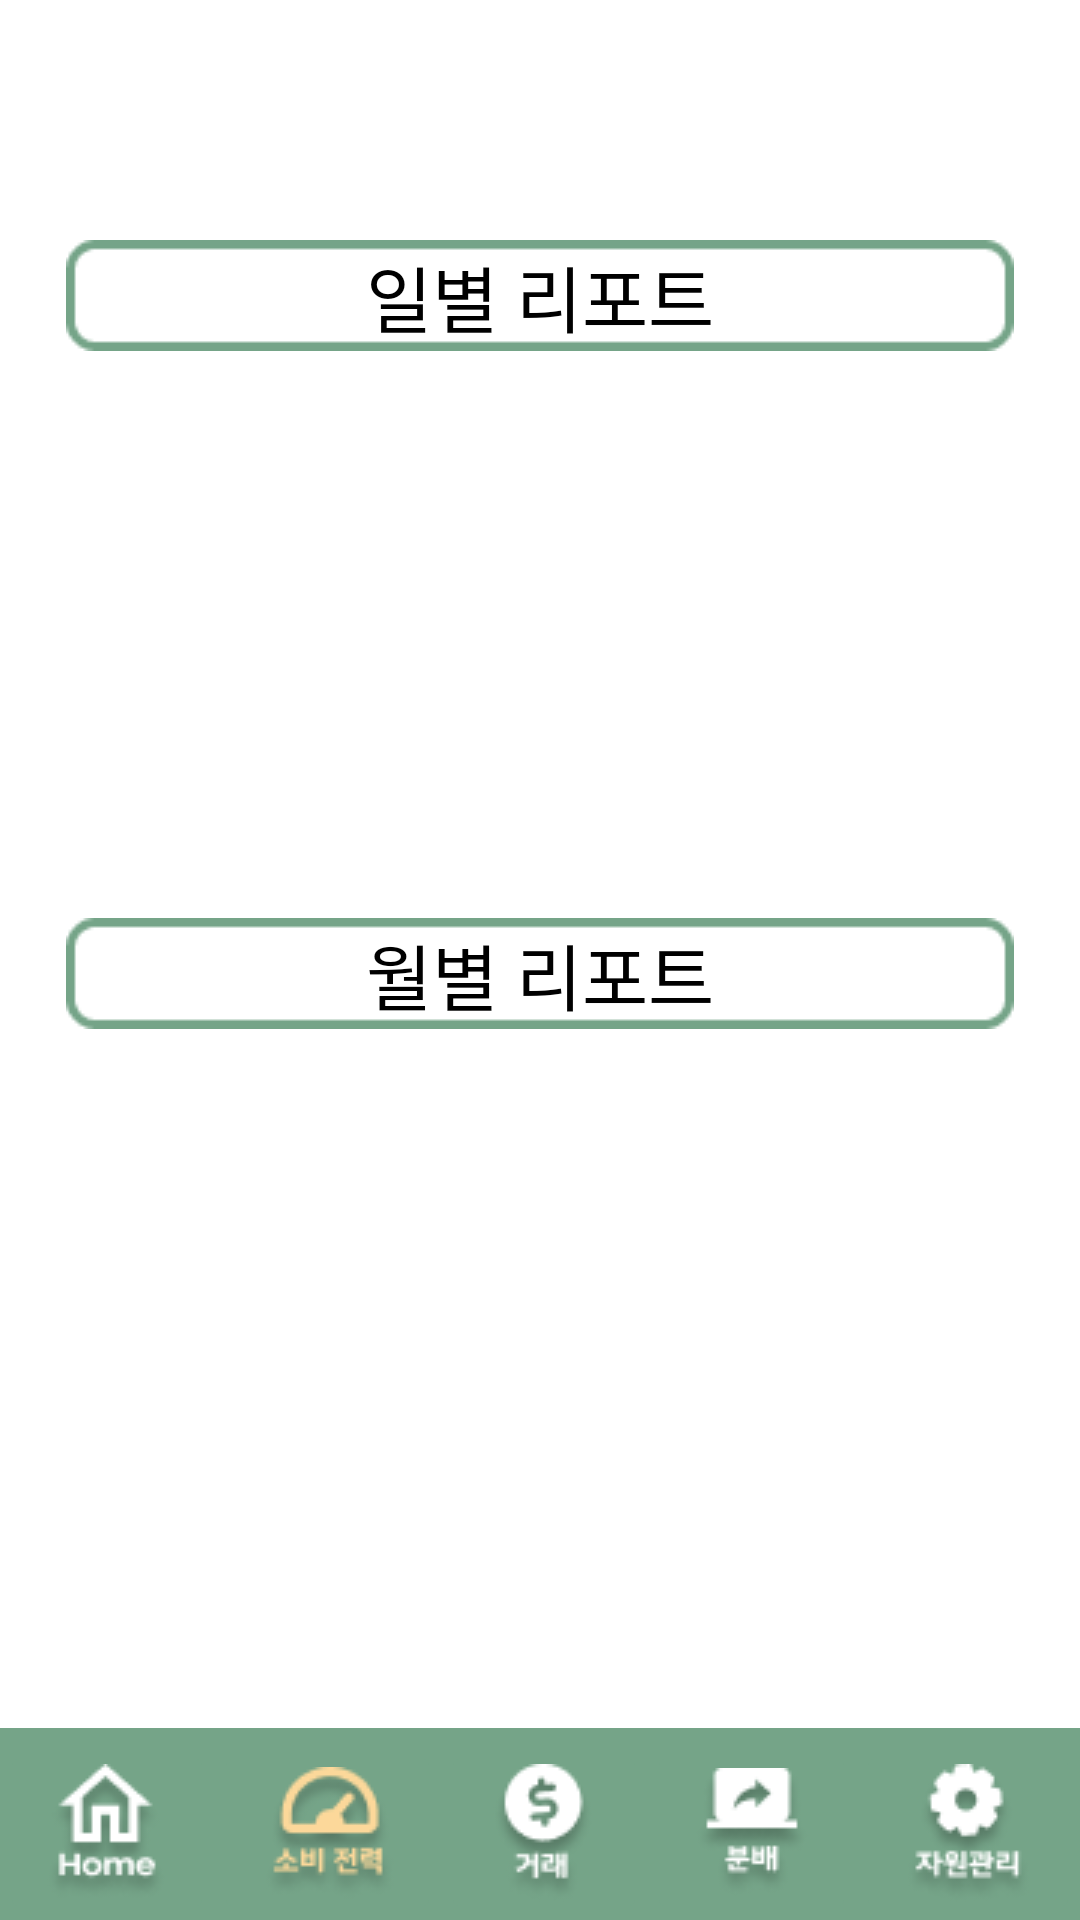

Write the Android layout XML for this screen, with the resource values it uses.
<!-- AndroidManifest.xml: application theme Theme.TextView2 -->
<!-- res/layout/activity_creport2.xml -->
<?xml version="1.0" encoding="utf-8"?>
<androidx.constraintlayout.widget.ConstraintLayout xmlns:android="http://schemas.android.com/apk/res/android"
    xmlns:app="http://schemas.android.com/apk/res-auto"
    xmlns:tools="http://schemas.android.com/tools"
    android:layout_width="match_parent"
    android:layout_height="match_parent"
    tools:context=".c_report">

    <ImageView
        android:id="@+id/back2"
        android:layout_width="50dp"
        android:layout_height="50dp"
        android:layout_marginStart="8dp"
        android:layout_marginTop="16dp"
        app:layout_constraintStart_toStartOf="parent"
        app:layout_constraintTop_toTopOf="parent"
        app:srcCompat="@drawable/ic_left_arrow_24dp" />

    <LinearLayout
        android:id="@+id/linearLayout"
        android:layout_width="0dp"
        android:layout_height="64dp"
        android:background="#75A488"
        android:orientation="horizontal"
        app:layout_constraintBottom_toBottomOf="parent"
        app:layout_constraintEnd_toEndOf="parent"
        app:layout_constraintStart_toStartOf="parent">

        <ImageButton
            android:id="@+id/homebtn"
            android:layout_width="wrap_content"
            android:layout_height="wrap_content"
            android:layout_gravity="center"
            android:layout_marginTop="3dp"
            android:layout_weight="1"
            android:backgroundTint="#75A488"
            app:srcCompat="@drawable/home" />

        <ImageButton
            android:id="@+id/conbtn"
            android:layout_width="wrap_content"
            android:layout_height="wrap_content"
            android:layout_gravity="center"
            android:layout_marginTop="3dp"
            android:layout_weight="1"
            android:backgroundTint="#75A488"
            app:srcCompat="@drawable/consume" />

        <ImageButton
            android:id="@+id/tradebtn"
            android:layout_width="61dp"
            android:layout_height="wrap_content"
            android:layout_gravity="center"
            android:layout_marginTop="3dp"
            android:layout_weight="1"
            android:backgroundTint="#75A488"
            app:srcCompat="@drawable/trade" />

        <ImageButton
            android:id="@+id/sharebtn"
            android:layout_width="wrap_content"
            android:layout_height="wrap_content"
            android:layout_gravity="center"
            android:layout_marginTop="3dp"
            android:layout_weight="1"
            android:backgroundTint="#75A488"
            app:srcCompat="@drawable/share" />

        <ImageButton
            android:id="@+id/managebtn"
            android:layout_width="wrap_content"
            android:layout_height="wrap_content"
            android:layout_gravity="center"
            android:layout_marginTop="3dp"
            android:layout_weight="1"
            android:backgroundTint="#75A488"
            app:srcCompat="@drawable/manage" />

    </LinearLayout>

    <TextView
        android:id="@+id/textView5"
        android:layout_width="wrap_content"
        android:layout_height="wrap_content"
        android:layout_marginTop="80dp"
        android:background="@drawable/c_r_back"
        android:gravity="center"
        android:text="일별 리포트"
        android:textColor="#000000"
        android:textSize="24sp"
        app:layout_constraintEnd_toEndOf="parent"
        app:layout_constraintStart_toStartOf="parent"
        app:layout_constraintTop_toTopOf="parent" />

    <TextView
        android:id="@+id/textView6"
        android:layout_width="wrap_content"
        android:layout_height="wrap_content"
        android:layout_marginTop="189dp"
        android:text="월별 리포트"
        android:background="@drawable/c_r_back"
        android:gravity="center"
        android:textColor="#000000"
        android:textSize="24sp"
        app:layout_constraintEnd_toEndOf="parent"
        app:layout_constraintStart_toStartOf="parent"
        app:layout_constraintTop_toBottomOf="@+id/textView5" />

    <TextView
        android:id="@+id/week_report"
        android:layout_width="290dp"
        android:layout_height="wrap_content"
        android:layout_marginStart="60dp"
        android:layout_marginTop="32dp"
        android:textColor="#000000"
        android:textSize="16sp"
        app:layout_constraintStart_toStartOf="parent"
        app:layout_constraintTop_toBottomOf="@+id/textView5" />

    <TextView
        android:id="@+id/month_report"
        android:layout_width="290dp"
        android:layout_height="wrap_content"
        android:layout_marginStart="60dp"
        android:layout_marginTop="32dp"
        android:textColor="#000000"
        android:textSize="16sp"
        app:layout_constraintStart_toStartOf="parent"
        app:layout_constraintTop_toBottomOf="@+id/textView6" />
</androidx.constraintlayout.widget.ConstraintLayout>
<!-- resources referenced by this layout -->
<resources>
  <!-- drawable c_r_back: png bitmap (drawable-v24, 805 bytes) -->
  <!-- drawable consume: png bitmap (drawable, 3523 bytes) -->
  <!-- drawable home: png bitmap (drawable, 2419 bytes) -->
  <!-- drawable manage: png bitmap (drawable, 2689 bytes) -->
  <!-- drawable share: png bitmap (drawable, 2015 bytes) -->
  <!-- drawable trade: png bitmap (drawable, 2258 bytes) -->
  <style name="Theme.TextView2" parent="Theme.MaterialComponents.DayNight.DarkActionBar">
          
          <item name="colorPrimary">@color/main</item>
          <item name="colorPrimaryVariant">@color/main</item>
          <item name="colorOnPrimary">@color/white</item>
          
          <item name="colorSecondary">@color/teal_200</item>
          <item name="colorSecondaryVariant">@color/teal_700</item>
          <item name="colorOnSecondary">@color/black</item>
          
          <item name="android:statusBarColor" tools:targetApi="l">?attr/colorPrimaryVariant</item>
          
      </style>
  <color name="main">#75A488</color>
  <color name="white">#FFFFFFFF</color>
  <color name="teal_200">#FF03DAC5</color>
  <color name="teal_700">#FF018786</color>
  <color name="black">#FF000000</color>
</resources>
